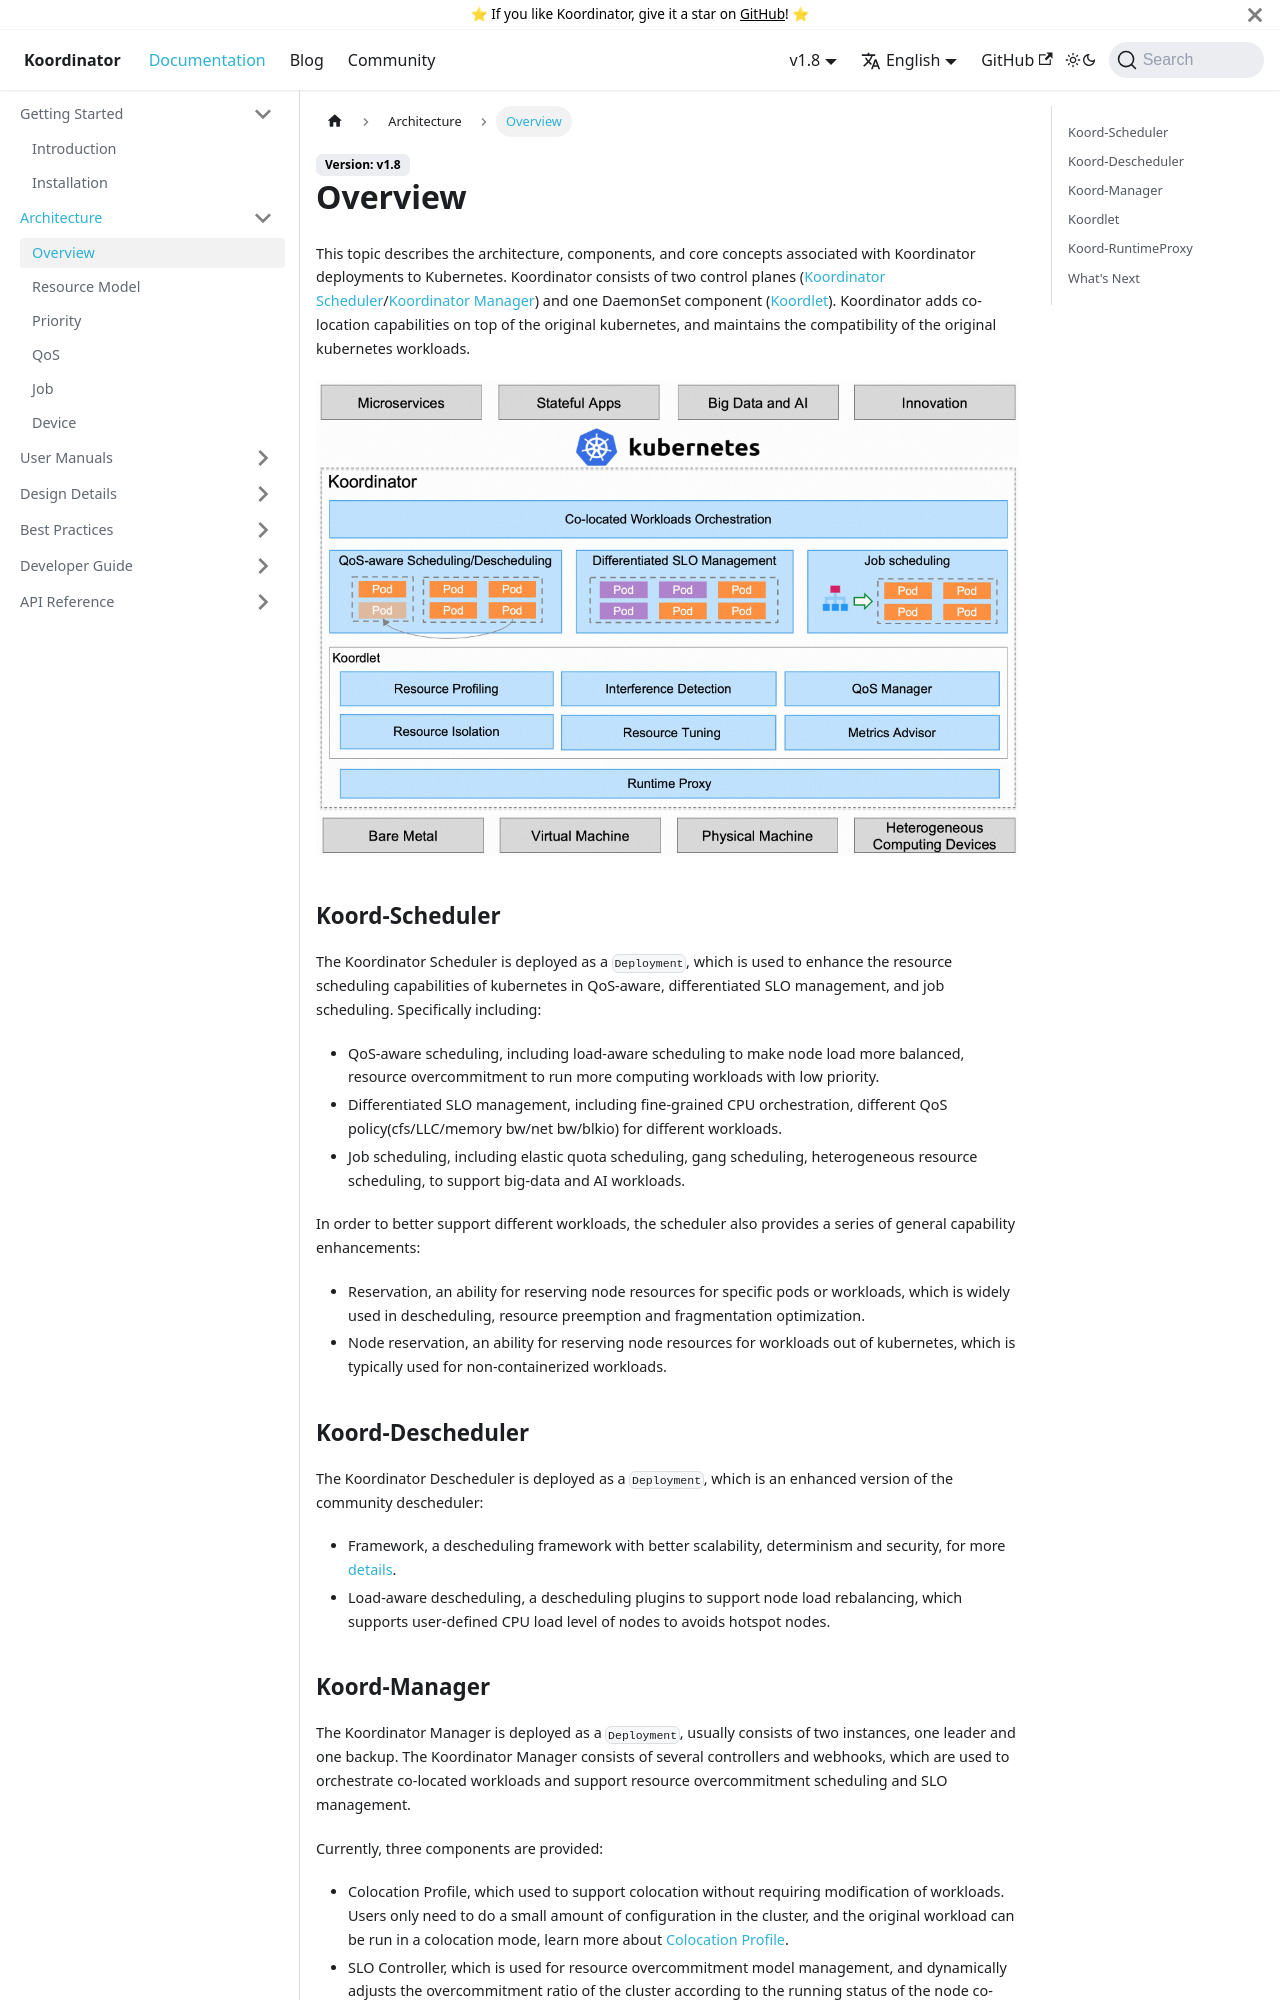

repository: koordinator-sh/website · page: docs/architecture/overview.html · generator: docusaurus

# Overview

This topic describes the architecture, components, and core concepts associated with Koordinator deployments to Kubernetes. Koordinator consists of two control planes ([Koordinator Scheduler](#koordinator-scheduler)/[Koordinator Manager](#koordinator-manager)) and one DaemonSet component ([Koordlet](#koordlet)).
Koordinator adds co-location capabilities on top of the original kubernetes, and maintains the compatibility of the original kubernetes workloads.

![Architecture](/img/architecture.png)

## Koord-Scheduler

The Koordinator Scheduler is deployed as a ```Deployment```, which is used to enhance the resource scheduling capabilities of kubernetes in QoS-aware, differentiated SLO management, and job scheduling. Specifically including:

- QoS-aware scheduling, including load-aware scheduling to make node load more balanced, resource overcommitment to run more computing workloads with low priority. 
- Differentiated SLO management, including fine-grained CPU orchestration, different QoS policy(cfs/LLC/memory bw/net bw/blkio) for different workloads. 
- Job scheduling, including elastic quota scheduling, gang scheduling, heterogeneous resource scheduling, to support big-data and AI workloads.

In order to better support different workloads, the scheduler also provides a series of general capability enhancements:
- Reservation, an ability for reserving node resources for specific pods or workloads, which is widely used in descheduling, resource preemption and fragmentation optimization.
- Node reservation, an ability for reserving node resources for workloads out of kubernetes, which is typically used for non-containerized workloads.

## Koord-Descheduler

The Koordinator Descheduler is deployed as a ```Deployment```, which is an enhanced version of the community descheduler:

- Framework, a descheduling framework with better scalability, determinism and security, for more [details](../designs/descheduler-framework).
- Load-aware descheduling, a descheduling plugins to support node load rebalancing, which supports user-defined CPU load level of nodes to avoids hotspot nodes.
